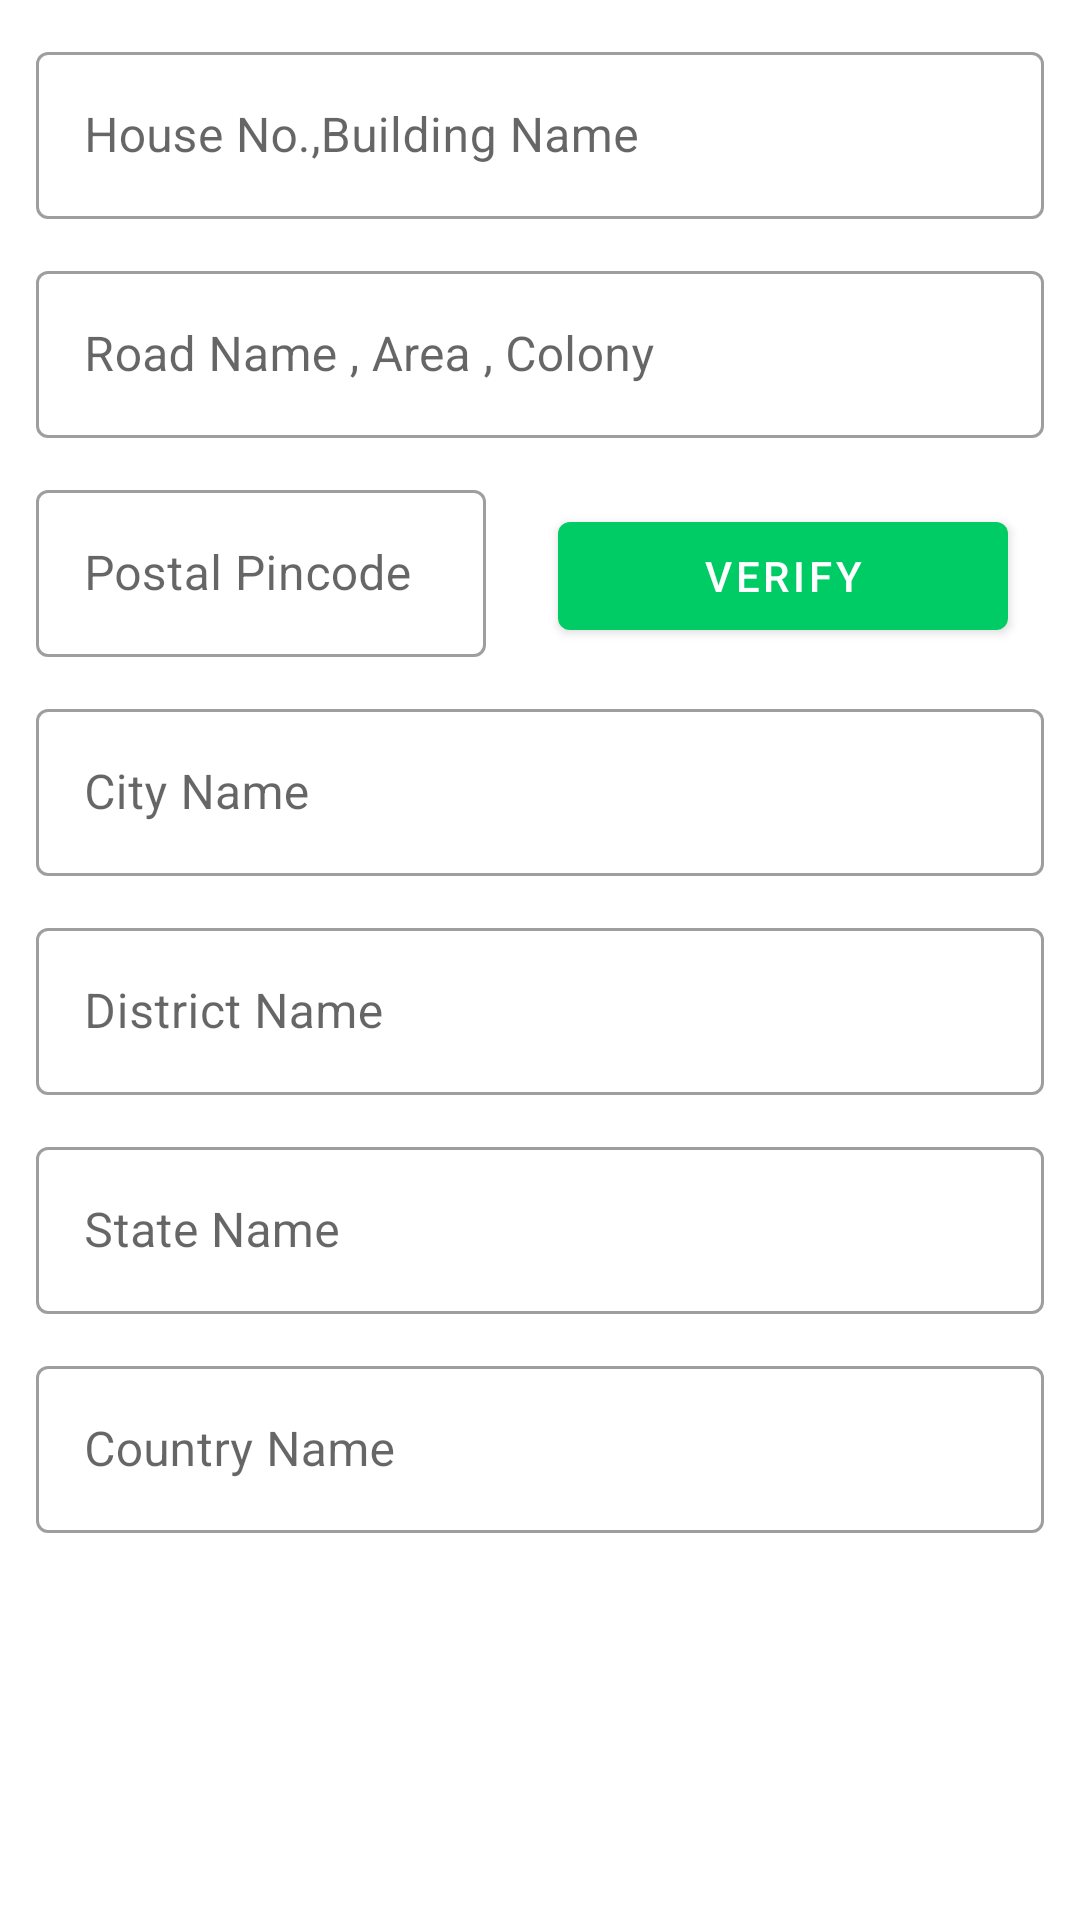

Layout XML and referenced resources for this Android screen:
<!-- AndroidManifest.xml: application theme Theme.AgroSeva -->
<!-- res/layout/address_form_layout.xml -->
<?xml version="1.0" encoding="utf-8"?>
<androidx.constraintlayout.widget.ConstraintLayout xmlns:android="http://schemas.android.com/apk/res/android"
    android:id="@+id/addressFormLayout"
    android:layout_width="match_parent"
    android:layout_height="match_parent">

    <LinearLayout
        android:layout_width="match_parent"
        android:layout_height="match_parent"
        android:gravity="center_horizontal"
        android:orientation="vertical"
        android:padding="12dp">


        
        
        
        
        

        
        
        
        
        

        
        
        
        
        
        

        
        
        
        
        
        

        

        <com.google.android.material.textfield.TextInputLayout
            android:id="@+id/editHouseName"
            style="@style/Widget.MaterialComponents.TextInputLayout.OutlinedBox"
            android:layout_width="match_parent"
            android:layout_height="wrap_content"
            android:layout_marginBottom="12dp"
            android:hint="House No.,Building Name">

            <com.google.android.material.textfield.TextInputEditText
                android:layout_width="match_parent"
                android:layout_height="wrap_content" />

        </com.google.android.material.textfield.TextInputLayout>

        <com.google.android.material.textfield.TextInputLayout
            android:id="@+id/editRoadAreaColony"
            style="@style/Widget.MaterialComponents.TextInputLayout.OutlinedBox"
            android:layout_width="match_parent"
            android:layout_height="wrap_content"
            android:layout_marginBottom="12dp"
            android:hint="Road Name , Area , Colony">

            <com.google.android.material.textfield.TextInputEditText
                android:layout_width="match_parent"
                android:layout_height="wrap_content" />

        </com.google.android.material.textfield.TextInputLayout>

        <LinearLayout
            android:layout_width="match_parent"
            android:layout_height="wrap_content"
            android:orientation="horizontal">

            <com.google.android.material.textfield.TextInputLayout
                android:id="@+id/editPincode"
                style="@style/Widget.MaterialComponents.TextInputLayout.OutlinedBox"
                android:layout_width="0dp"
                android:layout_height="wrap_content"
                android:layout_marginBottom="12dp"
                android:layout_weight="1"
                android:hint="Postal Pincode">

                <com.google.android.material.textfield.TextInputEditText
                    android:layout_width="match_parent"
                    android:layout_height="match_parent" />

            </com.google.android.material.textfield.TextInputLayout>

            <com.google.android.material.button.MaterialButton
                android:id="@+id/btnVerifyPincode"
                android:layout_width="0dp"
                android:layout_height="wrap_content"
                android:layout_marginStart="24dp"
                android:layout_marginEnd="12dp"
                android:layout_weight="1"
                android:text="verify">

            </com.google.android.material.button.MaterialButton>

        </LinearLayout>

        <com.google.android.material.textfield.TextInputLayout
            android:id="@+id/editCityName"
            style="@style/Widget.MaterialComponents.TextInputLayout.OutlinedBox"
            android:layout_width="match_parent"
            android:layout_height="wrap_content"
            android:layout_marginBottom="12dp"
            android:hint="City Name">

            <com.google.android.material.textfield.TextInputEditText
                android:layout_width="match_parent"
                android:layout_height="wrap_content" />

        </com.google.android.material.textfield.TextInputLayout>


        <com.google.android.material.textfield.TextInputLayout
            android:id="@+id/editDistrict"
            style="@style/Widget.MaterialComponents.TextInputLayout.OutlinedBox"
            android:layout_width="match_parent"
            android:layout_height="wrap_content"
            android:layout_marginBottom="12dp"
            android:hint="District Name">

            <com.google.android.material.textfield.TextInputEditText
                android:layout_width="match_parent"
                android:layout_height="wrap_content" />

        </com.google.android.material.textfield.TextInputLayout>

        <com.google.android.material.textfield.TextInputLayout
            android:id="@+id/editStateName"
            style="@style/Widget.MaterialComponents.TextInputLayout.OutlinedBox"
            android:layout_width="match_parent"
            android:layout_height="wrap_content"
            android:layout_marginBottom="12dp"
            android:hint="State Name">

            <com.google.android.material.textfield.TextInputEditText
                android:layout_width="match_parent"
                android:layout_height="wrap_content" />

        </com.google.android.material.textfield.TextInputLayout>

        <com.google.android.material.textfield.TextInputLayout
            android:id="@+id/editCountryName"
            style="@style/Widget.MaterialComponents.TextInputLayout.OutlinedBox"
            android:layout_width="match_parent"
            android:layout_height="wrap_content"
            android:layout_marginBottom="12dp"
            android:hint="Country Name">

            <com.google.android.material.textfield.TextInputEditText
                android:layout_width="match_parent"
                android:layout_height="wrap_content" />

        </com.google.android.material.textfield.TextInputLayout>
    </LinearLayout>

</androidx.constraintlayout.widget.ConstraintLayout>
<!-- resources referenced by this layout -->
<resources>
  <style name="Theme.AgroSeva" parent="Theme.MaterialComponents.DayNight.NoActionBar">
          
          <item name="colorPrimary">@color/green</item>
          <item name="colorPrimaryVariant">@color/green</item>
          <item name="colorOnPrimary">@color/white</item>
          
          <item name="colorSecondary">@color/teal_200</item>
          <item name="colorSecondaryVariant">@color/teal_700</item>
          <item name="colorOnSecondary">@color/black</item>
          
          <item name="android:statusBarColor">?attr/colorPrimaryVariant</item>
          
      </style>
  <color name="green">#00CC66</color>
  <color name="white">#FFFFFFFF</color>
  <color name="teal_200">#FF03DAC5</color>
  <color name="teal_700">#FF018786</color>
  <color name="black">#FF000000</color>
</resources>
